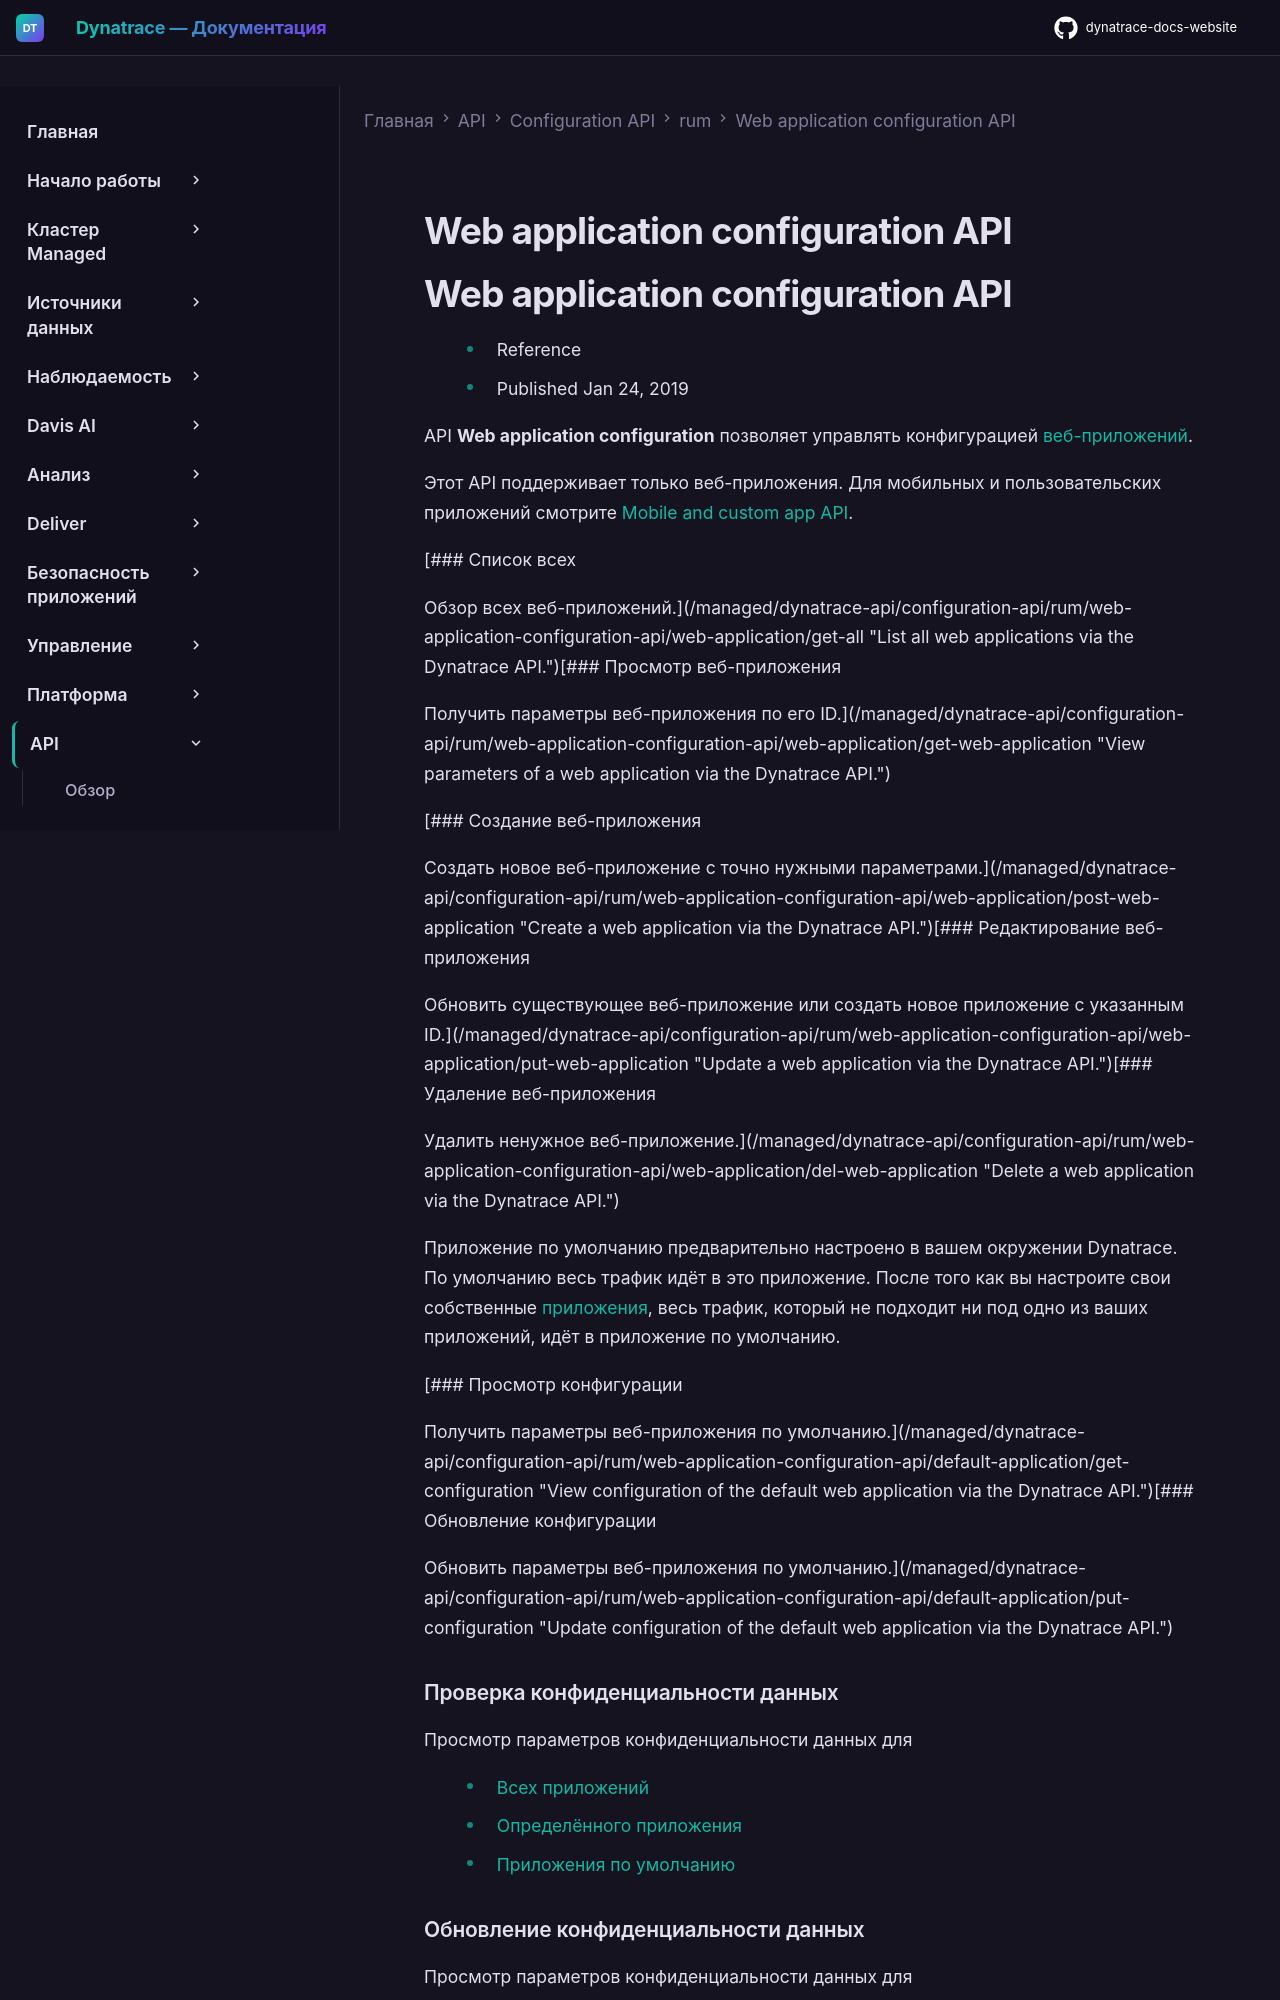

repository: Yerkebulan-Ardabayev/dynatrace-docs-website · page: managed-ru/dynatrace-api/configuration-api/rum/web-application-configuration-api/index.html · generator: mkdocs

---
title: Web application configuration API
source: https://docs.dynatrace.com/managed/dynatrace-api/configuration-api/rum/web-application-configuration-api
scraped: 2026-05-12T11:04:27.810111
---

# Web application configuration API

# Web application configuration API

* Reference
* Published Jan 24, 2019

API **Web application configuration** позволяет управлять конфигурацией [веб-приложений](/managed/discover-dynatrace/get-started/glossary#app "Познакомьтесь с терминологией Dynatrace.").

Этот API поддерживает только веб-приложения. Для мобильных и пользовательских приложений смотрите [Mobile and custom app API](/managed/dynatrace-api/configuration-api/rum/mobile-custom-app-configuration "Узнайте, что предлагает Dynatrace mobile и custom app config API.").

[### Список всех

Обзор всех веб-приложений.](/managed/dynatrace-api/configuration-api/rum/web-application-configuration-api/web-application/get-all "List all web applications via the Dynatrace API.")[### Просмотр веб-приложения

Получить параметры веб-приложения по его ID.](/managed/dynatrace-api/configuration-api/rum/web-application-configuration-api/web-application/get-web-application "View parameters of a web application via the Dynatrace API.")

[### Создание веб-приложения

Создать новое веб-приложение с точно нужными параметрами.](/managed/dynatrace-api/configuration-api/rum/web-application-configuration-api/web-application/post-web-application "Create a web application via the Dynatrace API.")[### Редактирование веб-приложения

Обновить существующее веб-приложение или создать новое приложение с указанным ID.](/managed/dynatrace-api/configuration-api/rum/web-application-configuration-api/web-application/put-web-application "Update a web application via the Dynatrace API.")[### Удаление веб-приложения

Удалить ненужное веб-приложение.](/managed/dynatrace-api/configuration-api/rum/web-application-configuration-api/web-application/del-web-application "Delete a web application via the Dynatrace API.")

Приложение по умолчанию предварительно настроено в вашем окружении Dynatrace. По умолчанию весь трафик идёт в это приложение. После того как вы настроите свои собственные [приложения](/managed/discover-dynatrace/get-started/glossary#app "Познакомьтесь с терминологией Dynatrace."), весь трафик, который не подходит ни под одно из ваших приложений, идёт в приложение по умолчанию.

[### Просмотр конфигурации

Получить параметры веб-приложения по умолчанию.](/managed/dynatrace-api/configuration-api/rum/web-application-configuration-api/default-application/get-configuration "View configuration of the default web application via the Dynatrace API.")[### Обновление конфигурации

Обновить параметры веб-приложения по умолчанию.](/managed/dynatrace-api/configuration-api/rum/web-application-configuration-api/default-application/put-configuration "Update configuration of the default web application via the Dynatrace API.")

### Проверка конфиденциальности данных

Просмотр параметров конфиденциальности данных для

* [Всех приложений](/managed/dynatrace-api/configuration-api/rum/web-application-configuration-api/data-privacy/get-data-privacy-all-web-apps "View data privacy configuration of all applications via the Dynatrace API.")
* [Определённого приложения](/managed/dynatrace-api/configuration-api/rum/web-application-configuration-api/data-privacy/get-data-privacy-web-app "View data privacy configuration of an application via the Dynatrace API.")
* [Приложения по умолчанию](/managed/dynatrace-api/configuration-api/rum/web-application-configuration-api/data-privacy/get-data-privacy-default-app "View data privacy configuration of the default application via the Dynatrace API.")
